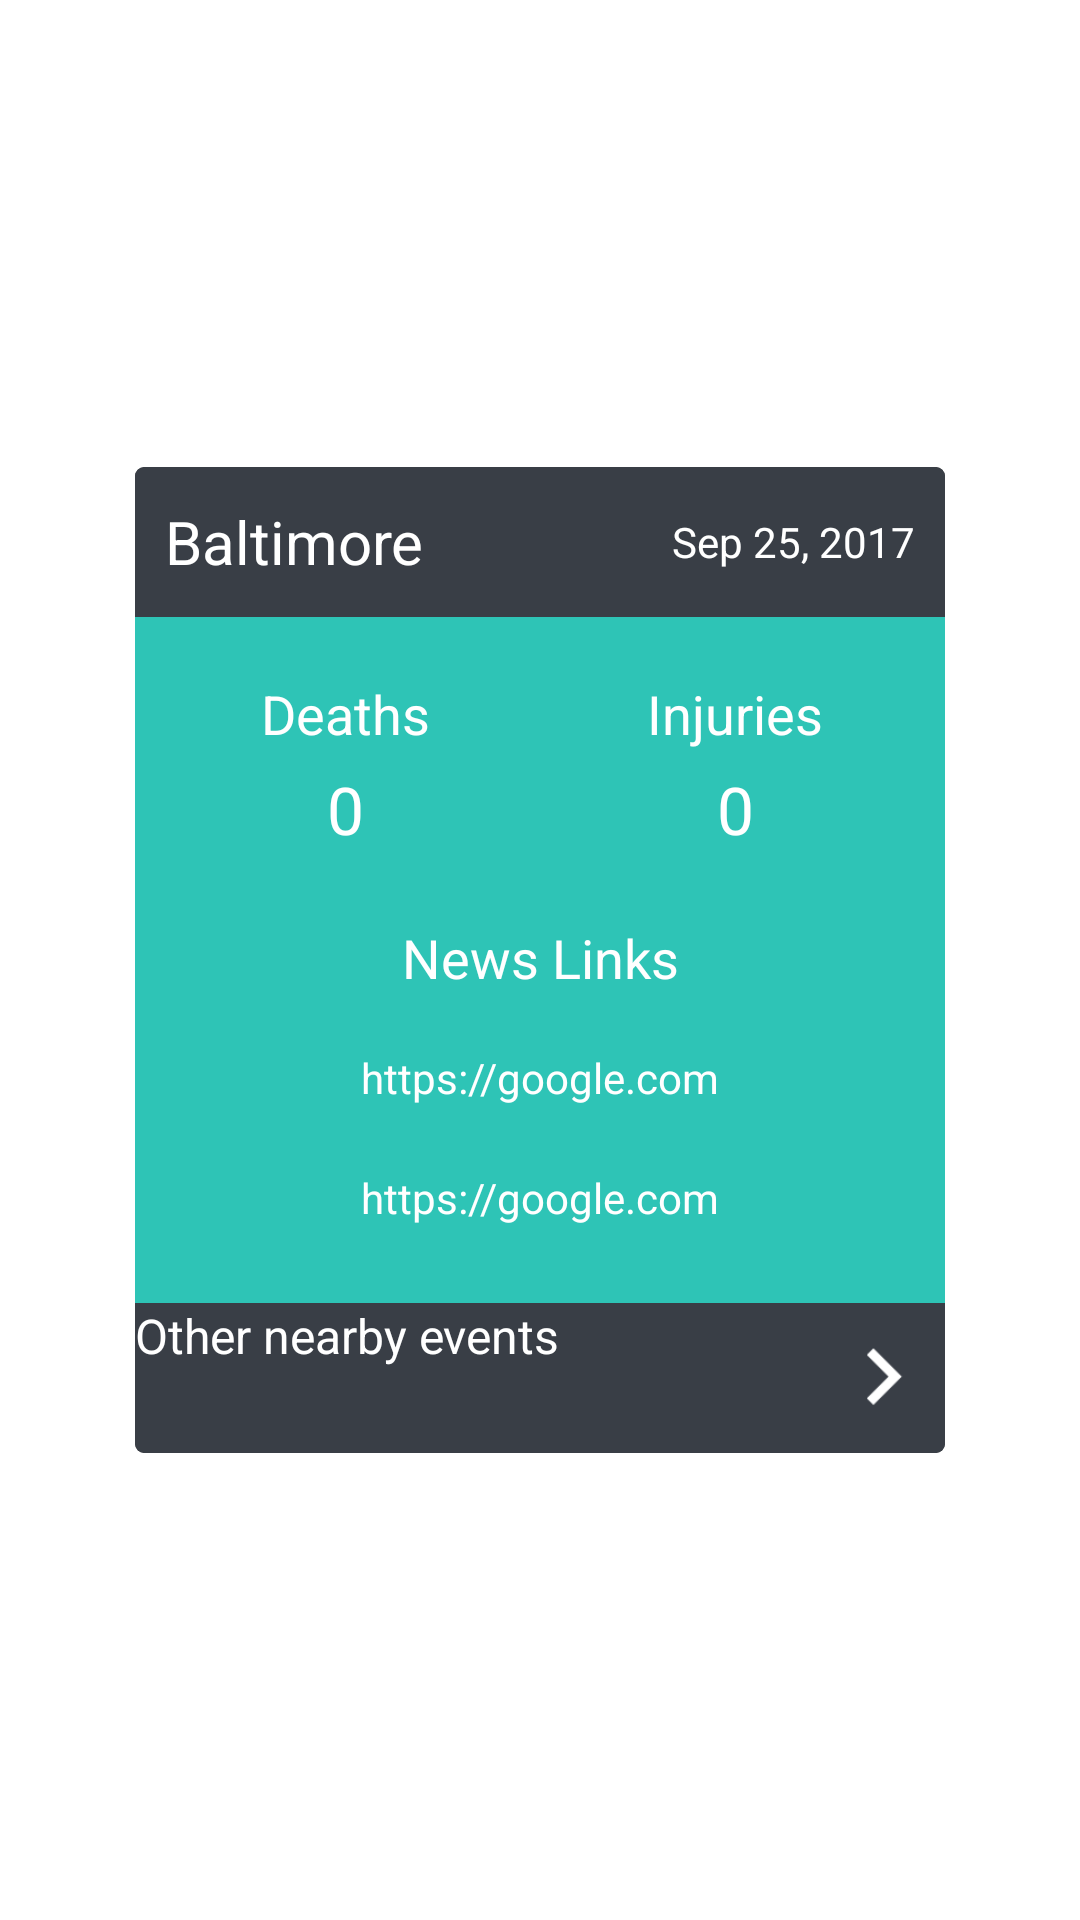

Android layout source for this screen:
<!-- AndroidManifest.xml: application theme AppTheme.NoActionBar -->
<!-- res/layout/marker_infoview.xml -->
<?xml version="1.0" encoding="utf-8"?>
<RelativeLayout xmlns:android="http://schemas.android.com/apk/res/android"
    xmlns:app="http://schemas.android.com/apk/res-auto"
    xmlns:tools="http://schemas.android.com/tools"
    android:layout_width="match_parent"
    android:layout_height="match_parent"
    android:background="@android:color/transparent">
    <android.support.v7.widget.CardView
        xmlns:app="http://schemas.android.com/apk/res-auto"
        android:layout_width="wrap_content"
        android:layout_height="wrap_content"
        android:layout_centerInParent="true"
        app:cardUseCompatPadding="true"
        app:cardElevation="5dp"
        app:cardCornerRadius="3dp" >
<RelativeLayout
    android:layout_width="wrap_content"
    android:layout_height="wrap_content">
    <LinearLayout
        android:layout_centerInParent="true"
        android:layout_width="270dp"
        android:layout_height="wrap_content"
        android:orientation="vertical"
        tools:ignore="UselessParent">

        <RelativeLayout
            android:layout_width="match_parent"
            android:layout_height="50dp"
            android:background="@color/colorNav">
            <TextView
                android:layout_marginRight="@dimen/margin10"
                android:layout_alignParentRight="true"
                android:layout_width="wrap_content"
                android:layout_height="wrap_content"
                android:layout_centerVertical="true"
                android:textColor="@android:color/white"
                android:textSize="14sp"
                android:text="Sep 25, 2017"
                android:id="@+id/incident_date_txt"
                tools:ignore="HardcodedText,RtlHardcoded" />
            <TextView
                android:layout_toLeftOf="@id/incident_date_txt"
                android:layout_marginLeft="@dimen/margin10"
                android:layout_width="match_parent"
                android:layout_marginRight="5dp"
                android:layout_height="wrap_content"
                android:layout_centerVertical="true"
                android:lines="1"
                android:textColor="@android:color/white"
                android:textSize="20sp"
                android:text="Baltimore"
                android:id="@+id/city_txt"
                tools:ignore="HardcodedText,RtlHardcoded" />
        </RelativeLayout>
        <LinearLayout
            android:layout_width="match_parent"
            android:layout_height="wrap_content"
            android:background="@color/colorPrimaryDark"
            android:orientation="vertical">
            <RelativeLayout
                android:layout_width="match_parent"
                android:layout_height="wrap_content"
                android:layout_marginTop="20dp">
                <LinearLayout
                    android:layout_width="wrap_content"
                    android:layout_height="wrap_content"
                    android:layout_centerHorizontal="true"
                    android:orientation="horizontal"
                    tools:ignore="UselessParent">
                    <LinearLayout
                        android:layout_width="100dp"
                        android:layout_height="wrap_content"
                        android:orientation="vertical">
                        <TextView
                            android:layout_width="match_parent"
                            android:layout_height="wrap_content"
                            android:gravity="center"
                            android:textColor="@android:color/white"
                            android:textSize="18sp"
                            android:text="Deaths"
                            tools:ignore="HardcodedText" />
                        <TextView
                            android:id="@+id/deaths_txt"
                            android:layout_marginTop="5dp"
                            android:layout_width="match_parent"
                            android:layout_height="wrap_content"
                            android:gravity="center"
                            android:textColor="@android:color/white"
                            android:textSize="22sp"
                            android:text="0"
                            tools:ignore="HardcodedText" />
                    </LinearLayout>
                    <LinearLayout
                        android:layout_width="100dp"
                        android:layout_height="wrap_content"
                        android:layout_marginLeft="30dp"
                        android:orientation="vertical"
                        tools:ignore="RtlHardcoded">
                        <TextView
                            android:layout_width="match_parent"
                            android:layout_height="wrap_content"
                            android:gravity="center"
                            android:textColor="@android:color/white"
                            android:textSize="18sp"
                            android:text="Injuries"
                            tools:ignore="HardcodedText" />
                        <TextView
                            android:id="@+id/injuries_txt"
                            android:layout_marginTop="5dp"
                            android:layout_width="match_parent"
                            android:layout_height="wrap_content"
                            android:gravity="center"
                            android:textColor="@android:color/white"
                            android:textSize="22sp"
                            android:text="0"
                            tools:ignore="HardcodedText" />
                    </LinearLayout>
                </LinearLayout>
            </RelativeLayout>
            <TextView
                android:layout_marginTop="20dp"
                android:layout_width="match_parent"
                android:layout_height="30dp"
                android:gravity="center"
                android:textColor="@android:color/white"
                android:textSize="18sp"
                android:text="News Links"
                tools:ignore="HardcodedText" />
            <Button
                android:id="@+id/url1_txt"
                android:layout_marginTop="10dp"
                android:layout_width="match_parent"
                android:layout_height="30dp"
                android:layout_marginLeft="30dp"
                android:layout_marginRight="30dp"
                android:gravity="center"
                android:background="@android:color/transparent"
                android:textAllCaps="false"
                android:textColor="@android:color/white"
                android:lines="1"
                android:textSize="14sp"
                android:text="https://google.com"
                tools:ignore="HardcodedText" />
            <Button
                android:id="@+id/url2_txt"
                android:layout_marginTop="10dp"
                android:layout_width="match_parent"
                android:layout_height="30dp"
                android:layout_marginLeft="30dp"
                android:layout_marginRight="30dp"
                android:gravity="center"
                android:background="@android:color/transparent"
                android:textAllCaps="false"
                android:textColor="@android:color/white"
                android:lines="1"
                android:textSize="14sp"
                android:text="https://google.com"
                android:layout_marginBottom="20dp"
                tools:ignore="HardcodedText" />
        </LinearLayout>
        <RelativeLayout
            android:layout_width="match_parent"
            android:layout_height="50dp"
            android:background="@color/colorNav">
            <ImageView
                android:layout_alignParentRight="true"
                android:layout_centerVertical="true"
                android:layout_width="@dimen/margin20"
                android:layout_height="@dimen/margin20"
                android:layout_marginRight="10dp"
                android:src="@mipmap/chevron_right"
                tools:ignore="ContentDescription,RtlHardcoded" />
            <Button
                android:id="@+id/other_event_but"
                android:layout_width="match_parent"
                android:layout_height="match_parent"
                android:layout_centerInParent="true"
                android:background="@android:color/transparent"
                android:textColor="@android:color/white"
                android:textSize="16sp"
                android:text="Other nearby events"
                android:textAllCaps="false"
                tools:ignore="HardcodedText,RtlHardcoded" />
        </RelativeLayout>
    </LinearLayout>
        </RelativeLayout>
    </android.support.v7.widget.CardView>
</RelativeLayout>
<!-- resources referenced by this layout -->
<resources>
  <color name="colorNav">#393e46</color>
  <color name="colorPrimaryDark">#2ec4b6</color>
  <dimen name="margin10">10dp</dimen>
  <dimen name="margin20">20dp</dimen>
  <!-- mipmap chevron_right: png bitmap (mipmap-hdpi, 232 bytes) -->
</resources>
